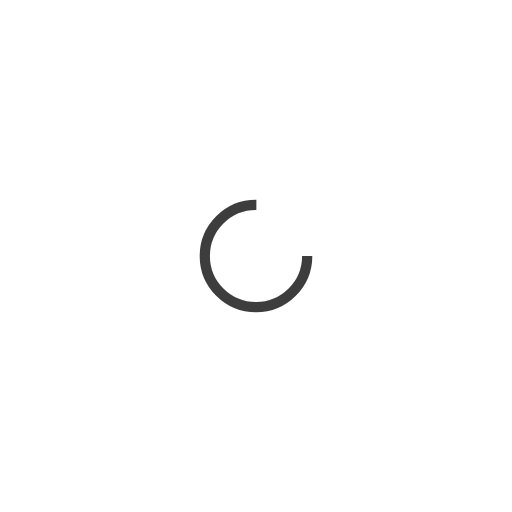
t = 0.00 s
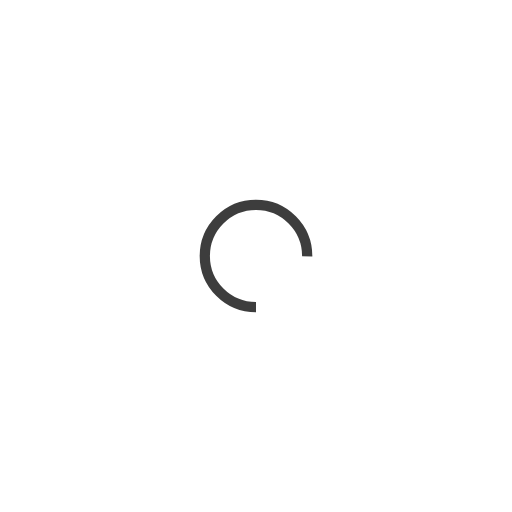
t = 0.25 s
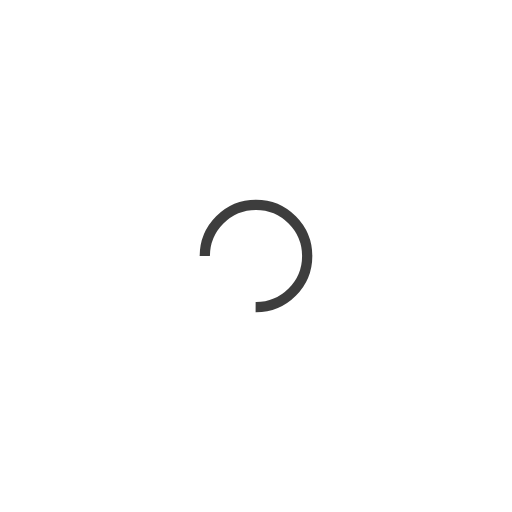
t = 0.50 s
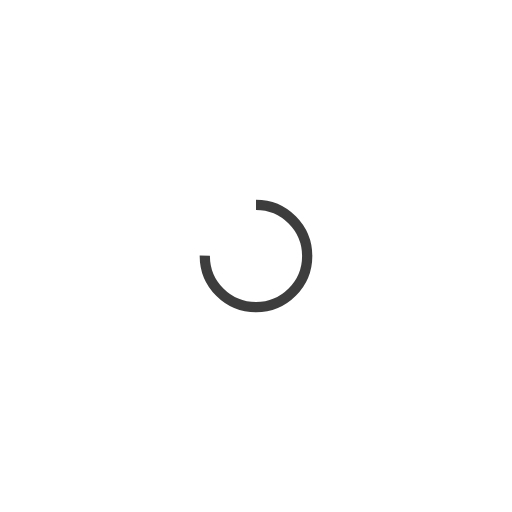
t = 0.75 s

The animated SVG that drew these frames (rendered in a browser with its animation timeline set to each time). Animation: 1 SMIL element (animateTransform=1); one cycle of 1.00 s, repeats indefinitely.

<svg width="200px"  height="200px"  xmlns="http://www.w3.org/2000/svg" viewBox="0 0 100 100" preserveAspectRatio="xMidYMid" class="lds-rolling" style="background: none;"><circle cx="50" cy="50" fill="none" ng-attr-stroke="{{config.color}}" ng-attr-stroke-width="{{config.width}}" ng-attr-r="{{config.radius}}" ng-attr-stroke-dasharray="{{config.dasharray}}" stroke="#3d3d3d" stroke-width="2" r="10" stroke-dasharray="47.12388980384689 17.707963267948966" transform="rotate(354 49.9999 49.9999)"><animateTransform attributeName="transform" type="rotate" calcMode="linear" values="0 50 50;360 50 50" keyTimes="0;1" dur="1s" begin="0s" repeatCount="indefinite"></animateTransform></circle></svg>
